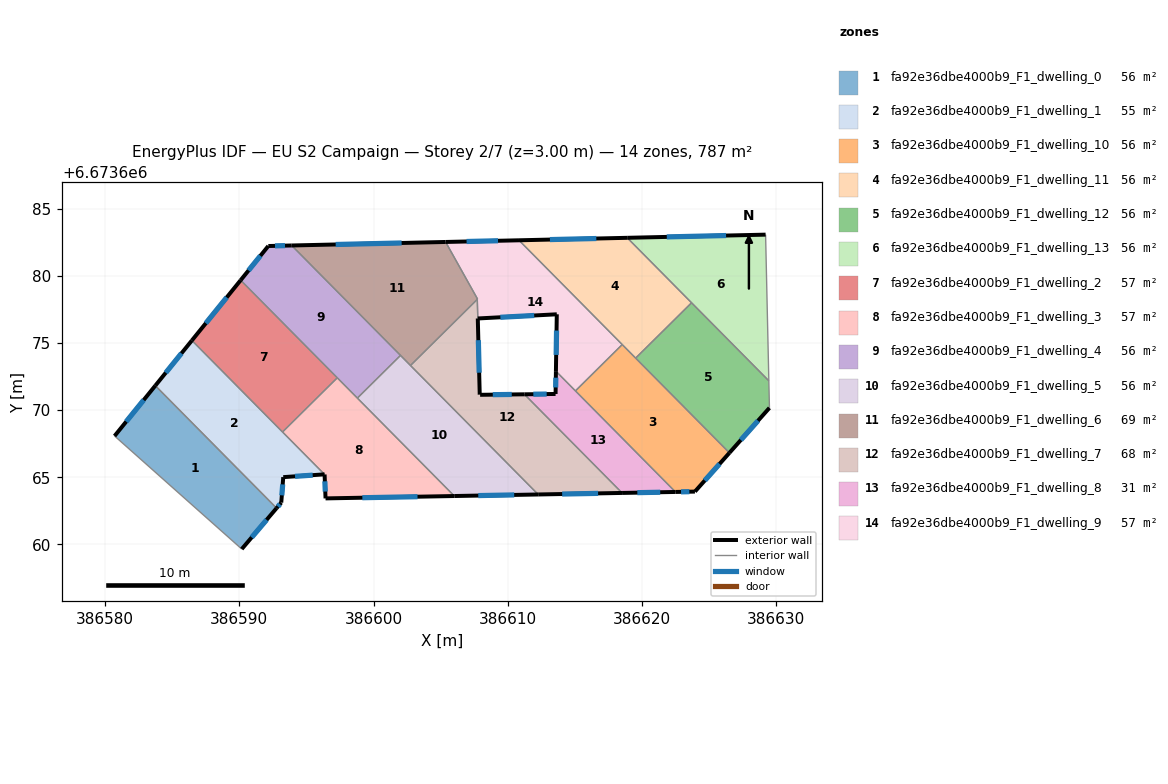
=== STOREY PLAN SPEC (per zone: floor XY polygon, exterior-wall plan segments, windows/doors) ===
zone 1: fa92e36dbe4000b9_F1_dwelling_0  (56.2 m²)
  floor: (386583.73, 6673671.83) (386592.77, 6673662.70) (386590.18, 6673659.65) (386580.70, 6673668.08)
  exterior wall: (386590.18, 6673659.65) – (386592.77, 6673662.70)  [4.0 m]
    window: (386590.92, 6673660.52) – (386592.03, 6673661.83)  [2.2 m²]
  exterior wall: (386583.73, 6673671.83) – (386580.70, 6673668.08)  [4.8 m]
    window: (386582.87, 6673670.76) – (386581.57, 6673669.15)  [2.7 m²]
  interior walls: 2
zone 2: fa92e36dbe4000b9_F1_dwelling_1  (54.7 m²)
  floor: (386586.46, 6673675.20) (386596.34, 6673665.22) (386593.27, 6673665.01) (386593.12, 6673663.11) (386592.77, 6673662.70) (386583.73, 6673671.83)
  exterior wall: (386586.46, 6673675.20) – (386583.73, 6673671.83)  [4.3 m]
    window: (386585.68, 6673674.23) – (386584.51, 6673672.79)  [2.4 m²]
  exterior wall: (386593.27, 6673665.01) – (386596.34, 6673665.22)  [3.1 m]
    window: (386594.15, 6673665.07) – (386595.46, 6673665.16)  [1.7 m²]
  exterior wall: (386593.12, 6673663.11) – (386593.27, 6673665.01)  [1.9 m]
    window: (386593.16, 6673663.65) – (386593.23, 6673664.47)  [1.1 m²]
  exterior wall: (386592.77, 6673662.70) – (386593.12, 6673663.11)  [0.5 m]
    window: (386592.87, 6673662.82) – (386593.02, 6673662.99)  [0.3 m²]
  interior walls: 3
zone 3: fa92e36dbe4000b9_F1_dwelling_10  (55.9 m²)
  floor: (386618.54, 6673674.89) (386626.53, 6673666.82) (386623.96, 6673663.93) (386622.51, 6673663.90) (386615.05, 6673671.44)
  exterior wall: (386623.96, 6673663.93) – (386626.53, 6673666.82)  [3.9 m]
    window: (386624.69, 6673664.76) – (386625.79, 6673665.99)  [2.1 m²]
  exterior wall: (386622.51, 6673663.90) – (386623.96, 6673663.93)  [1.5 m]
    window: (386622.92, 6673663.91) – (386623.54, 6673663.92)  [0.8 m²]
  interior walls: 4
zone 4: fa92e36dbe4000b9_F1_dwelling_11  (56.2 m²)
  floor: (386618.91, 6673682.85) (386623.70, 6673678.00) (386619.54, 6673673.88) (386610.84, 6673682.66)
  exterior wall: (386618.91, 6673682.85) – (386610.84, 6673682.66)  [8.1 m]
    window: (386616.61, 6673682.79) – (386613.15, 6673682.71)  [4.4 m²]
  interior walls: 4
zone 5: fa92e36dbe4000b9_F1_dwelling_12  (56.2 m²)
  floor: (386623.70, 6673678.00) (386629.46, 6673672.19) (386629.51, 6673670.17) (386626.53, 6673666.82) (386619.54, 6673673.88)
  exterior wall: (386626.53, 6673666.82) – (386629.51, 6673670.17)  [4.5 m]
    window: (386627.38, 6673667.78) – (386628.66, 6673669.21)  [2.5 m²]
  interior walls: 4
zone 6: fa92e36dbe4000b9_F1_dwelling_13  (56.2 m²)
  floor: (386629.22, 6673683.08) (386629.46, 6673672.19) (386618.91, 6673682.85)
  exterior wall: (386629.22, 6673683.08) – (386618.91, 6673682.85)  [10.3 m]
    window: (386626.28, 6673683.02) – (386621.86, 6673682.91)  [5.7 m²]
  interior walls: 3
zone 7: fa92e36dbe4000b9_F1_dwelling_2  (57.0 m²)
  floor: (386590.10, 6673679.69) (386597.30, 6673672.41) (386593.22, 6673668.37) (386586.46, 6673675.20)
  exterior wall: (386590.10, 6673679.69) – (386586.46, 6673675.20)  [5.8 m]
    window: (386589.06, 6673678.40) – (386587.50, 6673676.48)  [3.2 m²]
  interior walls: 3
zone 8: fa92e36dbe4000b9_F1_dwelling_3  (57.0 m²)
  floor: (386597.30, 6673672.41) (386606.02, 6673663.60) (386596.42, 6673663.42) (386596.35, 6673665.21) (386596.35, 6673665.22) (386596.34, 6673665.22) (386593.22, 6673668.37)
  exterior wall: (386596.35, 6673665.21) – (386596.42, 6673663.42)  [1.8 m]
    window: (386596.37, 6673664.70) – (386596.40, 6673663.93)  [1.0 m²]
  exterior wall: (386596.35, 6673665.22) – (386596.35, 6673665.21)  [0.0 m]
  exterior wall: (386596.34, 6673665.22) – (386596.35, 6673665.22)  [0.0 m]
  exterior wall: (386596.42, 6673663.42) – (386606.02, 6673663.60)  [9.6 m]
    window: (386599.17, 6673663.47) – (386603.28, 6673663.55)  [5.3 m²]
  interior walls: 4
zone 9: fa92e36dbe4000b9_F1_dwelling_4  (56.2 m²)
  floor: (386593.90, 6673682.28) (386602.01, 6673674.08) (386598.79, 6673670.90) (386590.10, 6673679.69) (386592.16, 6673682.24)
  exterior wall: (386593.90, 6673682.28) – (386592.16, 6673682.24)  [1.7 m]
    window: (386593.40, 6673682.26) – (386592.66, 6673682.25)  [1.0 m²]
  exterior wall: (386592.16, 6673682.24) – (386590.10, 6673679.69)  [3.3 m]
    window: (386591.57, 6673681.51) – (386590.68, 6673680.42)  [1.8 m²]
  interior walls: 4
zone 10: fa92e36dbe4000b9_F1_dwelling_5  (56.2 m²)
  floor: (386602.01, 6673674.08) (386612.27, 6673663.72) (386606.02, 6673663.60) (386598.79, 6673670.90)
  exterior wall: (386606.02, 6673663.60) – (386612.27, 6673663.72)  [6.3 m]
    window: (386607.81, 6673663.63) – (386610.49, 6673663.68)  [3.4 m²]
  interior walls: 4
zone 11: fa92e36dbe4000b9_F1_dwelling_6  (69.0 m²)
  floor: (386605.37, 6673682.54) (386607.75, 6673678.28) (386602.75, 6673673.33) (386593.90, 6673682.28)
  exterior wall: (386605.37, 6673682.54) – (386593.90, 6673682.28)  [11.5 m]
    window: (386602.09, 6673682.46) – (386597.18, 6673682.35)  [6.3 m²]
  interior walls: 5
zone 12: fa92e36dbe4000b9_F1_dwelling_7  (68.4 m²)
  floor: (386611.25, 6673671.18) (386618.53, 6673663.83) (386612.27, 6673663.72) (386602.75, 6673673.33) (386607.73, 6673678.25) (386607.91, 6673671.17) (386607.92, 6673671.14) (386607.94, 6673671.14)
  exterior wall: (386607.92, 6673671.14) – (386607.91, 6673671.17)  [0.0 m]
  exterior wall: (386607.94, 6673671.14) – (386607.92, 6673671.14)  [0.0 m]
  exterior wall: (386611.25, 6673671.18) – (386607.94, 6673671.14)  [3.3 m]
    window: (386610.30, 6673671.17) – (386608.89, 6673671.16)  [1.8 m²]
  exterior wall: (386612.27, 6673663.72) – (386618.53, 6673663.83)  [6.3 m]
    window: (386614.06, 6673663.75) – (386616.74, 6673663.80)  [3.4 m²]
  exterior wall: (386607.91, 6673671.17) – (386607.77, 6673676.84)  [5.7 m]
    window: (386607.87, 6673672.79) – (386607.81, 6673675.22)  [3.1 m²]
  interior walls: 4
zone 13: fa92e36dbe4000b9_F1_dwelling_8  (31.2 m²)
  floor: (386613.59, 6673672.91) (386622.51, 6673663.90) (386618.53, 6673663.83) (386611.25, 6673671.18) (386613.57, 6673671.21)
  exterior wall: (386613.59, 6673672.91) – (386613.57, 6673671.21)  [1.7 m]
    window: (386613.59, 6673672.42) – (386613.58, 6673671.69)  [0.9 m²]
  exterior wall: (386618.53, 6673663.83) – (386622.51, 6673663.90)  [4.0 m]
    window: (386619.66, 6673663.85) – (386621.37, 6673663.88)  [2.2 m²]
  exterior wall: (386613.57, 6673671.21) – (386611.25, 6673671.18)  [2.3 m]
    window: (386612.90, 6673671.20) – (386611.91, 6673671.19)  [1.3 m²]
  interior walls: 3
zone 14: fa92e36dbe4000b9_F1_dwelling_9  (56.5 m²)
  floor: (386613.66, 6673677.15) (386607.77, 6673676.83) (386607.73, 6673678.26) (386607.75, 6673678.28) (386605.37, 6673682.54) (386610.84, 6673682.66) (386618.54, 6673674.89) (386615.05, 6673671.44) (386613.59, 6673672.91)
  exterior wall: (386613.66, 6673677.15) – (386613.59, 6673672.91)  [4.2 m]
    window: (386613.64, 6673675.93) – (386613.61, 6673674.12)  [2.3 m²]
  exterior wall: (386607.77, 6673676.83) – (386613.66, 6673677.15)  [5.9 m]
    window: (386609.45, 6673676.92) – (386611.98, 6673677.06)  [3.2 m²]
  exterior wall: (386610.84, 6673682.66) – (386605.37, 6673682.54)  [5.5 m]
    window: (386609.28, 6673682.63) – (386606.93, 6673682.57)  [3.0 m²]
  interior walls: 6

=== DERIVED (storey summary) ===
Building: EU S2 Campaign
Storey: 2 of 7  (floor level z = 3.00 m)
Storey gross floor area: 787.0 m²
Zones on this storey: 14
  - fa92e36dbe4000b9_F1_dwelling_0: floor 56.2 m²; exterior wall 8.8 m (26.5 m²); 2 window(s) 4.9 m²; WWR 18.4%
  - fa92e36dbe4000b9_F1_dwelling_1: floor 54.7 m²; exterior wall 9.9 m (29.6 m²); 4 window(s) 5.4 m²; WWR 18.4%
  - fa92e36dbe4000b9_F1_dwelling_10: floor 55.9 m²; exterior wall 5.3 m (16.0 m²); 2 window(s) 2.9 m²; WWR 18.4%
  - fa92e36dbe4000b9_F1_dwelling_11: floor 56.2 m²; exterior wall 8.1 m (24.2 m²); 1 window(s) 4.4 m²; WWR 18.4%
  - fa92e36dbe4000b9_F1_dwelling_12: floor 56.2 m²; exterior wall 4.5 m (13.5 m²); 1 window(s) 2.5 m²; WWR 18.4%
  - fa92e36dbe4000b9_F1_dwelling_13: floor 56.2 m²; exterior wall 10.3 m (30.9 m²); 1 window(s) 5.7 m²; WWR 18.4%
  - fa92e36dbe4000b9_F1_dwelling_2: floor 57.0 m²; exterior wall 5.8 m (17.3 m²); 1 window(s) 3.2 m²; WWR 18.4%
  - fa92e36dbe4000b9_F1_dwelling_3: floor 57.0 m²; exterior wall 11.4 m (34.2 m²); 2 window(s) 6.3 m²; WWR 18.3%
  - fa92e36dbe4000b9_F1_dwelling_4: floor 56.2 m²; exterior wall 5.0 m (15.1 m²); 2 window(s) 2.8 m²; WWR 18.4%
  - fa92e36dbe4000b9_F1_dwelling_5: floor 56.2 m²; exterior wall 6.3 m (18.8 m²); 1 window(s) 3.4 m²; WWR 18.4%
  - fa92e36dbe4000b9_F1_dwelling_6: floor 69.0 m²; exterior wall 11.5 m (34.4 m²); 1 window(s) 6.3 m²; WWR 18.4%
  - fa92e36dbe4000b9_F1_dwelling_7: floor 68.4 m²; exterior wall 15.3 m (45.8 m²); 3 window(s) 8.4 m²; WWR 18.3%
  - fa92e36dbe4000b9_F1_dwelling_8: floor 31.2 m²; exterior wall 8.0 m (24.0 m²); 3 window(s) 4.4 m²; WWR 18.4%
  - fa92e36dbe4000b9_F1_dwelling_9: floor 56.5 m²; exterior wall 15.6 m (46.8 m²); 3 window(s) 8.6 m²; WWR 18.4%
Zone adjacency (shared interzone walls):
  - fa92e36dbe4000b9_F1_dwelling_0 ↔ fa92e36dbe4000b9_F1_dwelling_1
  - fa92e36dbe4000b9_F1_dwelling_1 ↔ fa92e36dbe4000b9_F1_dwelling_2
  - fa92e36dbe4000b9_F1_dwelling_1 ↔ fa92e36dbe4000b9_F1_dwelling_3
  - fa92e36dbe4000b9_F1_dwelling_10 ↔ fa92e36dbe4000b9_F1_dwelling_11
  - fa92e36dbe4000b9_F1_dwelling_10 ↔ fa92e36dbe4000b9_F1_dwelling_12
  - fa92e36dbe4000b9_F1_dwelling_10 ↔ fa92e36dbe4000b9_F1_dwelling_8
  - fa92e36dbe4000b9_F1_dwelling_10 ↔ fa92e36dbe4000b9_F1_dwelling_9
  - fa92e36dbe4000b9_F1_dwelling_11 ↔ fa92e36dbe4000b9_F1_dwelling_12
  - fa92e36dbe4000b9_F1_dwelling_11 ↔ fa92e36dbe4000b9_F1_dwelling_13
  - fa92e36dbe4000b9_F1_dwelling_11 ↔ fa92e36dbe4000b9_F1_dwelling_9
  - fa92e36dbe4000b9_F1_dwelling_12 ↔ fa92e36dbe4000b9_F1_dwelling_13
  - fa92e36dbe4000b9_F1_dwelling_2 ↔ fa92e36dbe4000b9_F1_dwelling_3
  - fa92e36dbe4000b9_F1_dwelling_2 ↔ fa92e36dbe4000b9_F1_dwelling_4
  - fa92e36dbe4000b9_F1_dwelling_3 ↔ fa92e36dbe4000b9_F1_dwelling_4
  - fa92e36dbe4000b9_F1_dwelling_3 ↔ fa92e36dbe4000b9_F1_dwelling_5
  - fa92e36dbe4000b9_F1_dwelling_4 ↔ fa92e36dbe4000b9_F1_dwelling_5
  - fa92e36dbe4000b9_F1_dwelling_4 ↔ fa92e36dbe4000b9_F1_dwelling_6
  - fa92e36dbe4000b9_F1_dwelling_5 ↔ fa92e36dbe4000b9_F1_dwelling_6
  - fa92e36dbe4000b9_F1_dwelling_5 ↔ fa92e36dbe4000b9_F1_dwelling_7
  - fa92e36dbe4000b9_F1_dwelling_6 ↔ fa92e36dbe4000b9_F1_dwelling_7
  - fa92e36dbe4000b9_F1_dwelling_6 ↔ fa92e36dbe4000b9_F1_dwelling_9
  - fa92e36dbe4000b9_F1_dwelling_7 ↔ fa92e36dbe4000b9_F1_dwelling_8
  - fa92e36dbe4000b9_F1_dwelling_7 ↔ fa92e36dbe4000b9_F1_dwelling_9
  - fa92e36dbe4000b9_F1_dwelling_8 ↔ fa92e36dbe4000b9_F1_dwelling_9